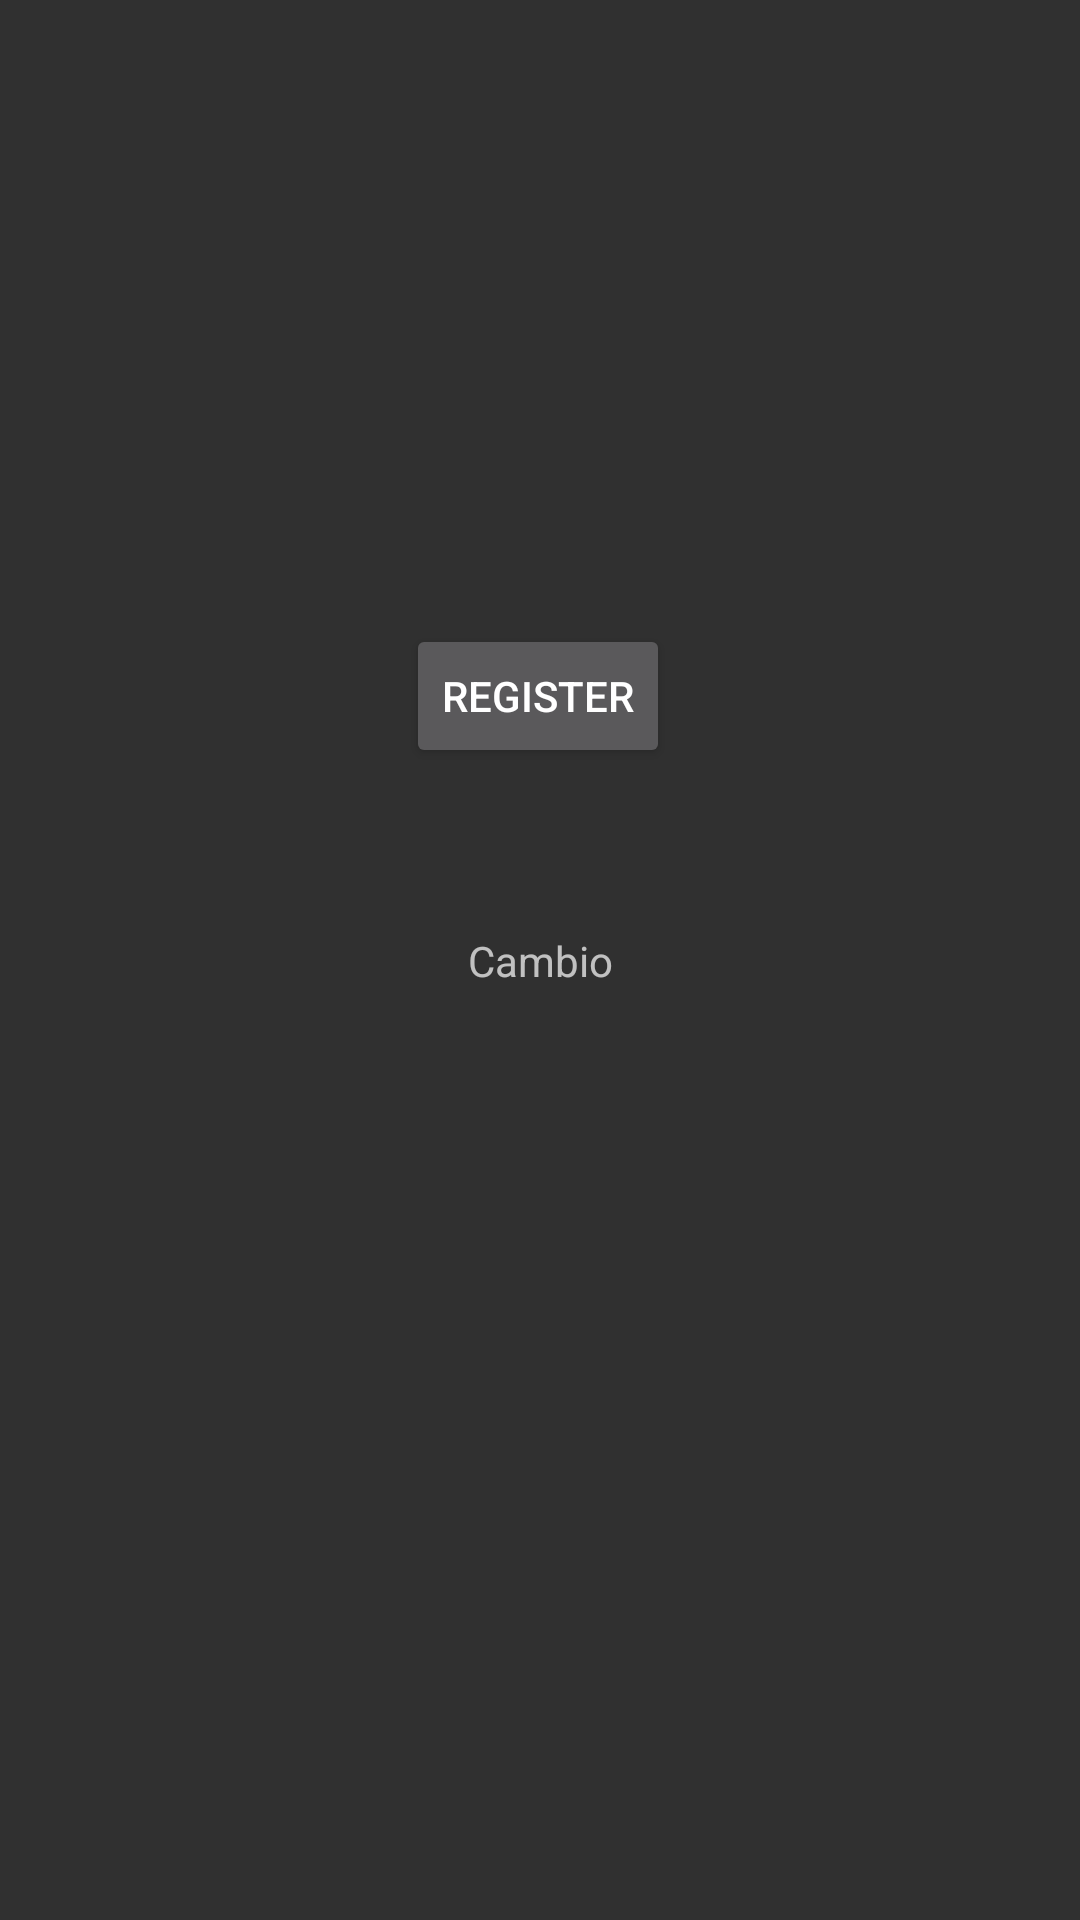

The Android layout XML behind this screen, and the referenced resources:
<!-- AndroidManifest.xml: application theme Theme.AppCompat.NoActionBar -->
<!-- res/layout/activity_main.xml -->
<?xml version="1.0" encoding="utf-8"?>
<androidx.constraintlayout.widget.ConstraintLayout xmlns:android="http://schemas.android.com/apk/res/android"
    xmlns:app="http://schemas.android.com/apk/res-auto"
    xmlns:tools="http://schemas.android.com/tools"
    android:layout_width="match_parent"
    android:layout_height="match_parent"
    tools:context=".MainActivity">

    <TextView
        android:layout_width="wrap_content"
        android:layout_height="wrap_content"
        android:text="Cambio"
        app:layout_constraintBottom_toBottomOf="parent"
        app:layout_constraintEnd_toEndOf="parent"
        app:layout_constraintStart_toStartOf="parent"
        app:layout_constraintTop_toTopOf="parent" />

    <Button
        android:id="@+id/btnProcMenu"
        android:layout_width="wrap_content"
        android:layout_height="wrap_content"
        android:layout_marginTop="208dp"
        app:layout_constraintEnd_toEndOf="parent"
        app:layout_constraintHorizontal_bias="0.498"
        app:layout_constraintStart_toStartOf="parent"
        android:text="Register"
        app:layout_constraintTop_toTopOf="parent" />

</androidx.constraintlayout.widget.ConstraintLayout>
<!-- resources referenced by this layout -->
<resources>

</resources>
